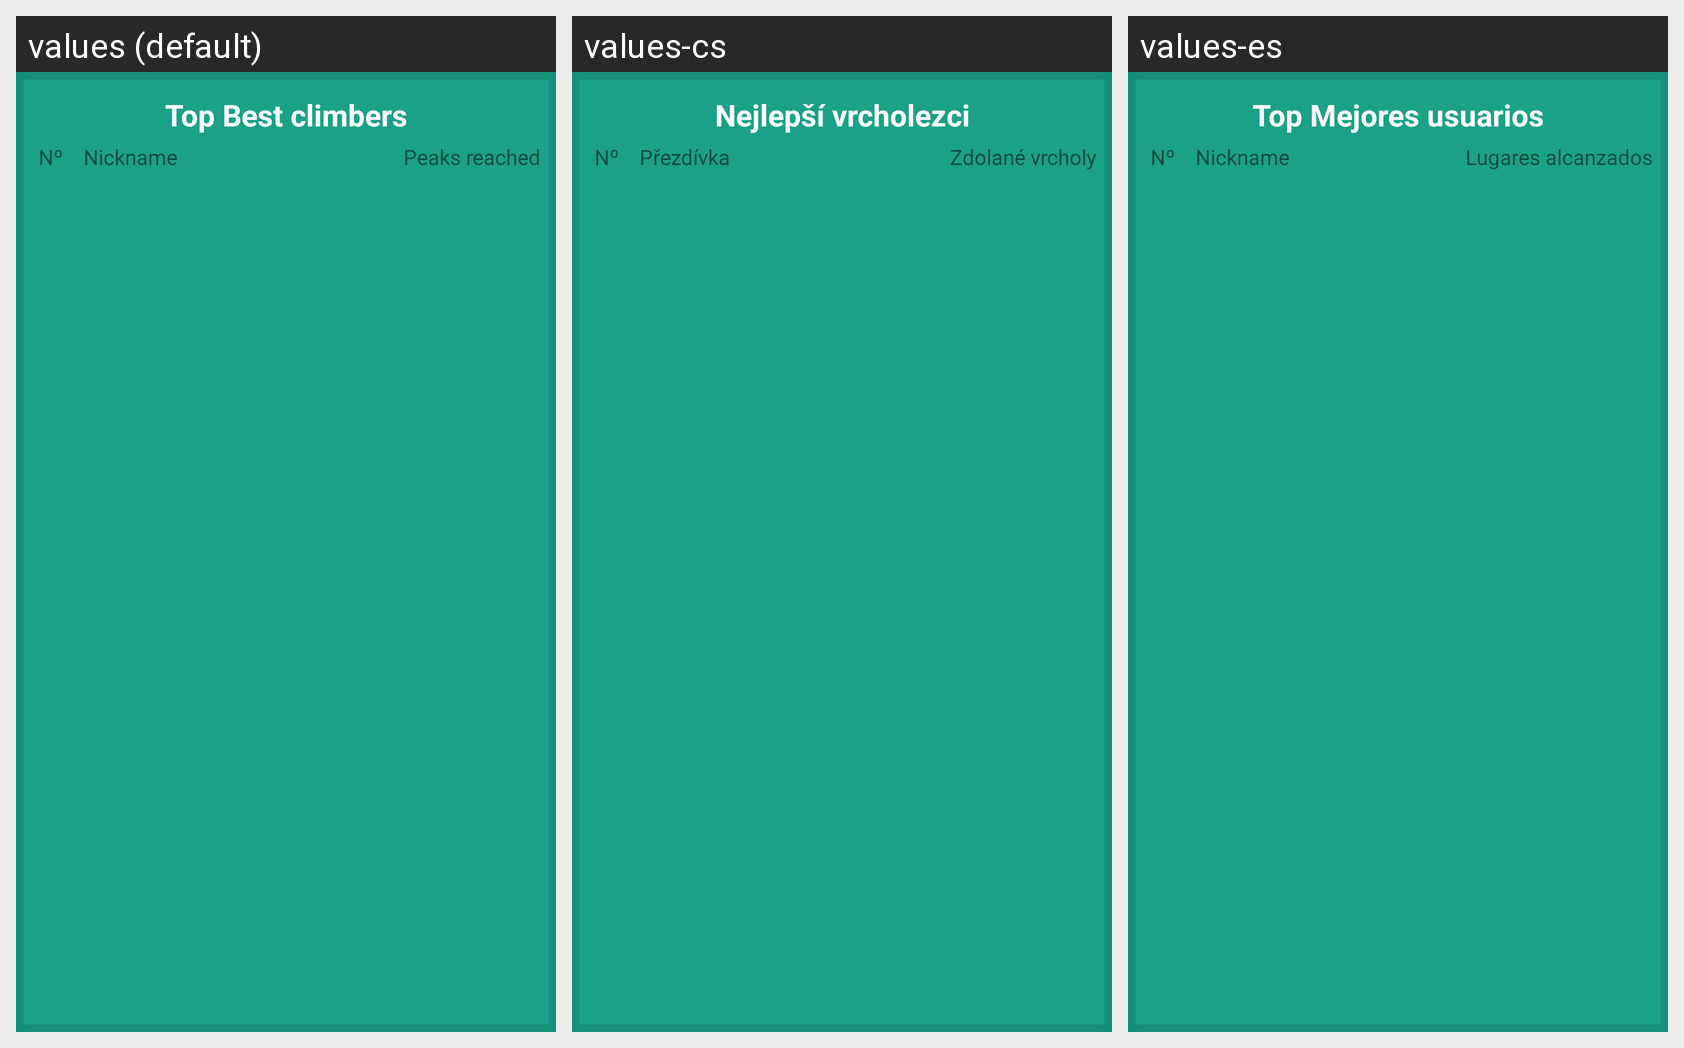

Strings drawn on this Android screen and how each of the app's shown locales translates them:
Android screen res/layout/activity_ranking.xml rendered under 3 locales, left to right: values (default), values-cs, values-es. Device: Nexus 5 (rendered at 1080×1920; each locale shown at half size, 540×960, under a caption strip naming it); theme Theme.AppCompat.Light.DarkActionBar.
Strings drawn on this screen, with the default value and each locale's value (text and hints the layout hard-codes, and strings that could not be matched under every locale, appear in the picture but are not listed):

topBestClimbers
  values: Top Best climbers
  values-cs: Nejlepší vrcholezci
  values-es: Top Mejores usuarios

number
  values: Nº
  values-cs: Nº
  values-es: Nº

nickname
  values: Nickname
  values-cs: Přezdívka
  values-es: Nickname

peaksReached
  values: Peaks reached
  values-cs: Zdolané vrcholy
  values-es: Lugares alcanzados
